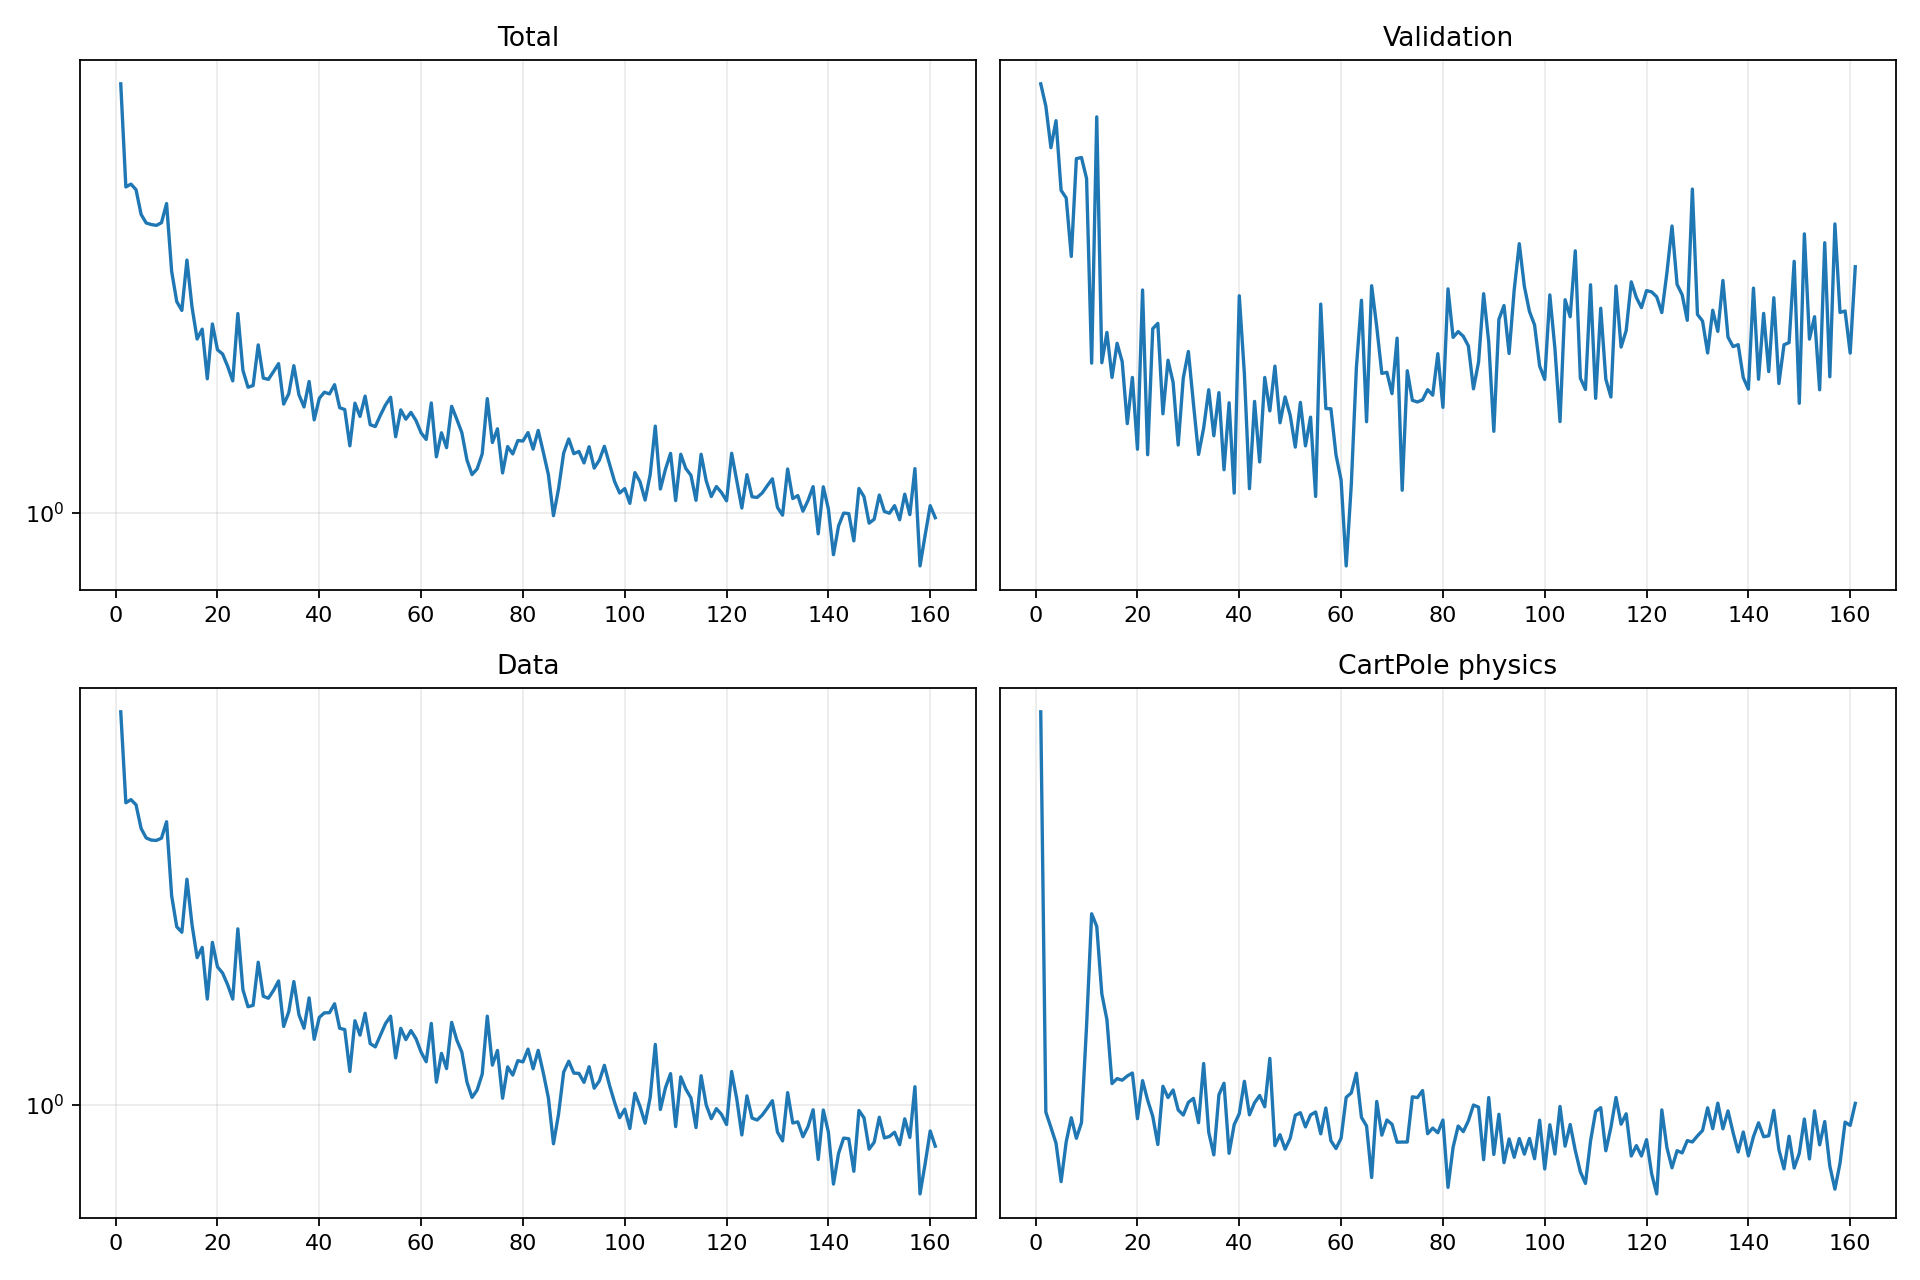

Values plotted in this chart, from the file beside it:
epoch, validation_forecast_mse, train_total, train_data, train_cartpole_physics, train_rotation_physics
1, 3.023, 5.091, 4.751, 33.98, 0.0
2, 2.913, 3.443, 3.312, 13.08, 0.0
3, 2.718, 3.48, 3.354, 12.61, 0.0
4, 2.843, 3.408, 3.286, 12.15, 0.0
5, 2.532, 3.102, 2.991, 11.08, 0.0
6, 2.5, 3.003, 2.881, 12.19, 0.0
7, 2.268, 2.986, 2.856, 12.91, 0.0
8, 2.669, 2.976, 2.853, 12.29, 0.0
9, 2.674, 3.006, 2.879, 12.76, 0.0
10, 2.583, 3.233, 3.072, 16.07, 0.0
11, 1.899, 2.499, 2.289, 20.99, 0.0
12, 2.861, 2.229, 2.025, 20.37, 0.0
13, 1.901, 2.156, 1.982, 17.34, 0.0
14, 1.999, 2.609, 2.446, 16.31, 0.0
15, 1.855, 2.183, 2.043, 14, 0.0
16, 1.963, 1.934, 1.792, 14.17, 0.0
17, 1.904, 2.008, 1.866, 14.12, 0.0
18, 1.717, 1.663, 1.521, 14.26, 0.0
19, 1.855, 2.048, 1.904, 14.36, 0.0
20, 1.646, 1.856, 1.728, 12.88, 0.0
21, 2.145, 1.827, 1.686, 14.1, 0.0
22, 1.631, 1.744, 1.609, 13.46, 0.0
23, 2.011, 1.65, 1.52, 12.95, 0.0
24, 2.029, 2.13, 2.009, 12.11, 0.0
25, 1.746, 1.717, 1.577, 13.91, 0.0
26, 1.909, 1.611, 1.475, 13.54, 0.0
27, 1.84, 1.621, 1.483, 13.79, 0.0
28, 1.657, 1.891, 1.76, 13.15, 0.0
29, 1.853, 1.667, 1.538, 12.99, 0.0
30, 1.936, 1.659, 1.526, 13.39, 0.0
31, 1.774, 1.709, 1.574, 13.52, 0.0
32, 1.631, 1.761, 1.634, 12.76, 0.0
33, 1.705, 1.511, 1.364, 14.69, 0.0
34, 1.817, 1.571, 1.446, 12.47, 0.0
35, 1.683, 1.748, 1.63, 11.81, 0.0
36, 1.808, 1.565, 1.429, 13.63, 0.0
37, 1.59, 1.494, 1.354, 14.02, 0.0
38, 1.778, 1.646, 1.528, 11.86, 0.0
39, 1.53, 1.423, 1.296, 12.7, 0.0
40, 2.124, 1.544, 1.414, 13.03, 0.0
41, 1.866, 1.58, 1.44, 14.08, 0.0
42, 1.541, 1.57, 1.44, 13, 0.0
43, 1.782, 1.626, 1.492, 13.38, 0.0
44, 1.611, 1.49, 1.354, 13.61, 0.0
45, 1.855, 1.48, 1.347, 13.25, 0.0
46, 1.754, 1.29, 1.141, 14.87, 0.0
47, 1.89, 1.516, 1.395, 12.08, 0.0
48, 1.72, 1.442, 1.318, 12.4, 0.0
49, 1.795, 1.557, 1.437, 11.98, 0.0
50, 1.741, 1.397, 1.274, 12.29, 0.0
51, 1.652, 1.388, 1.258, 12.98, 0.0
52, 1.779, 1.448, 1.318, 13.06, 0.0
53, 1.655, 1.506, 1.379, 12.63, 0.0
54, 1.736, 1.551, 1.421, 12.99, 0.0
55, 1.522, 1.335, 1.204, 13.09, 0.0
56, 2.095, 1.478, 1.354, 12.42, 0.0
57, 1.761, 1.427, 1.295, 13.21, 0.0
58, 1.76, 1.464, 1.342, 12.22, 0.0
59, 1.63, 1.419, 1.299, 11.99, 0.0
60, 1.563, 1.355, 1.232, 12.29, 0.0
... 101 more rows
